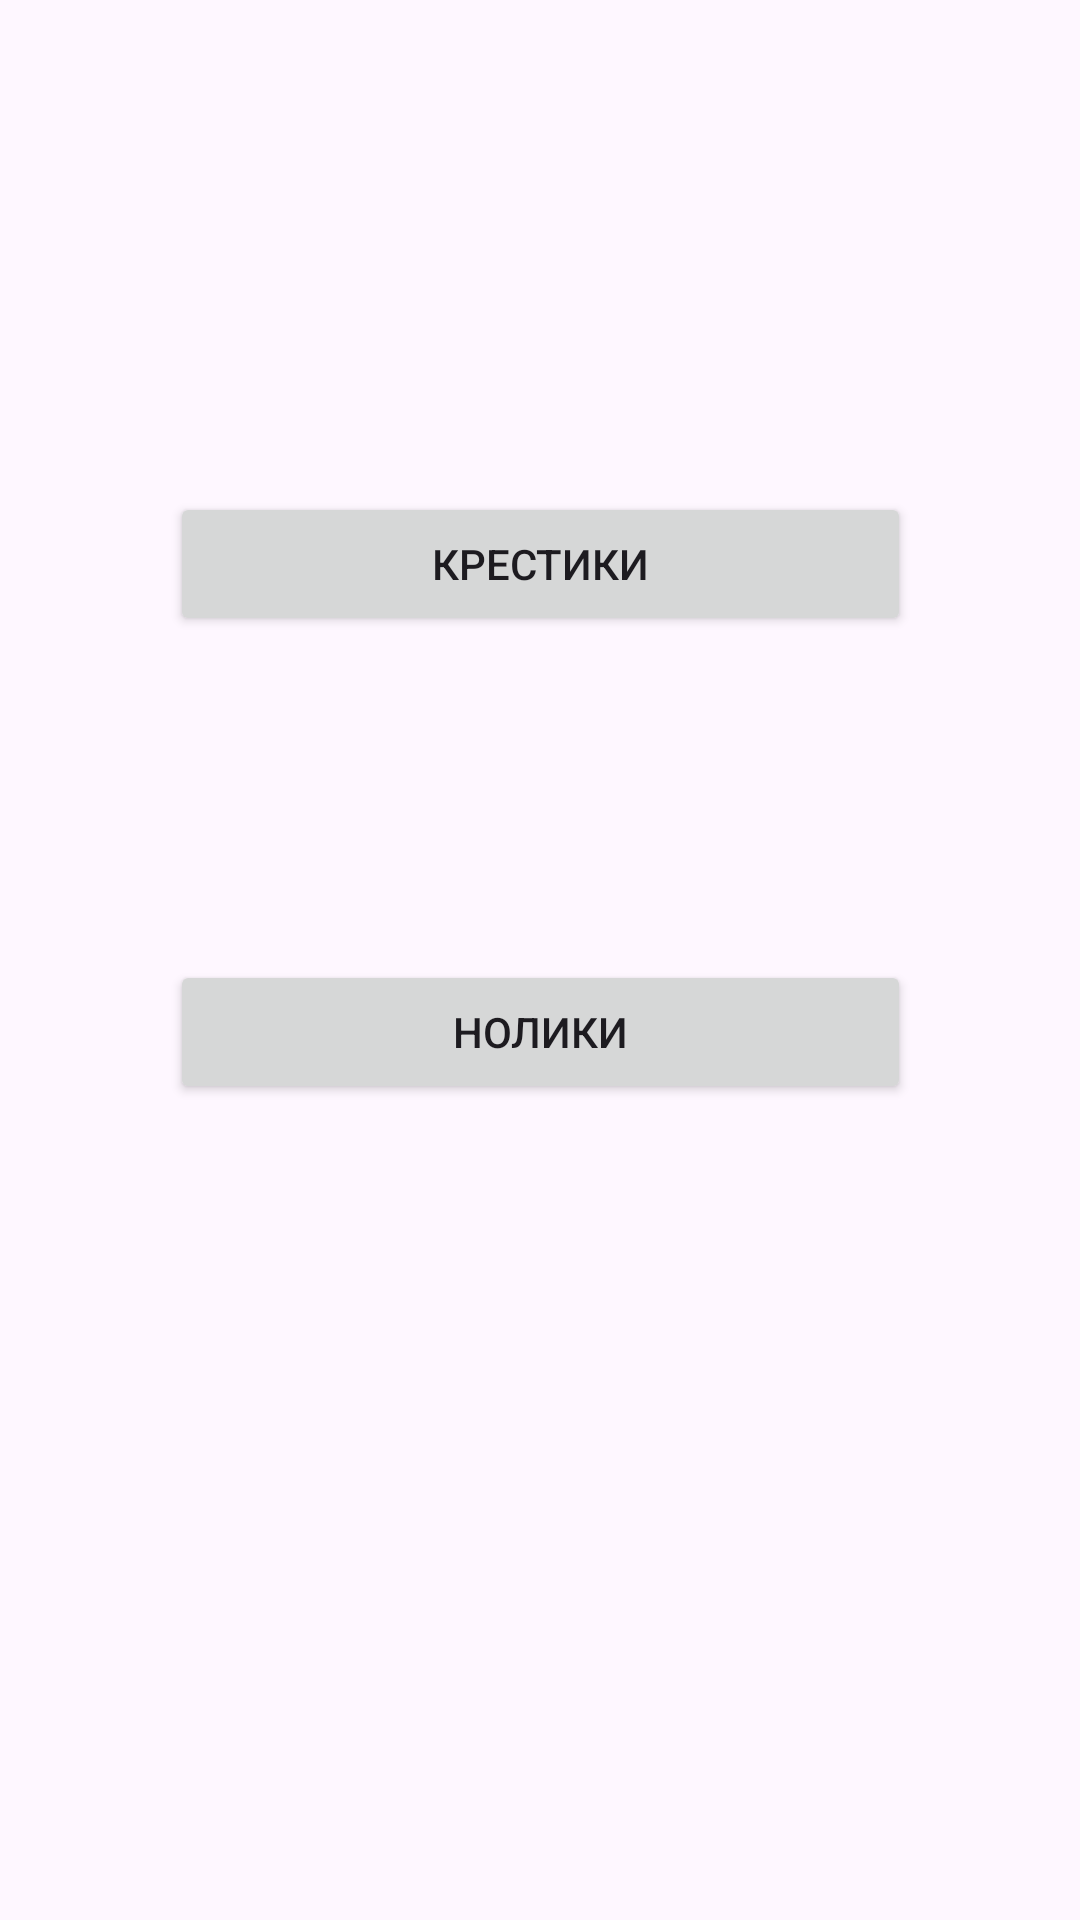

Produce the Android XML layout that renders to this screen, including the resource entries it uses.
<!-- AndroidManifest.xml: application theme Base.Theme.Light.TicTacToe -->
<!-- res/layout/activity_choose_side.xml -->
<?xml version="1.0" encoding="utf-8"?>
<androidx.constraintlayout.widget.ConstraintLayout xmlns:android="http://schemas.android.com/apk/res/android"
    xmlns:app="http://schemas.android.com/apk/res-auto"
    xmlns:tools="http://schemas.android.com/tools"
    android:layout_width="match_parent"
    android:layout_height="match_parent"
    tools:context=".activities.ChooseSideActivity">

    <Button
        android:id="@+id/cross_btn"
        android:layout_width="247dp"
        android:layout_height="48dp"
        android:layout_marginTop="164dp"
        android:text="@string/cross"
        app:layout_constraintEnd_toEndOf="parent"
        app:layout_constraintStart_toStartOf="parent"
        app:layout_constraintTop_toTopOf="parent" />

    <Button
        android:id="@+id/zero_btn"
        android:layout_width="247dp"
        android:layout_height="48dp"
        android:layout_marginTop="320dp"
        android:text="@string/zero"
        app:layout_constraintEnd_toEndOf="parent"
        app:layout_constraintStart_toStartOf="parent"
        app:layout_constraintTop_toTopOf="parent" />
</androidx.constraintlayout.widget.ConstraintLayout>
<!-- resources referenced by this layout -->
<resources>
  <string name="cross">Крестики</string>
  <string name="zero">Нолики</string>
  <style name="Base.Theme.Light.TicTacToe" parent="Theme.Material3.Light.NoActionBar">
          <item name="colorPrimary">@color/dark_green</item>
  
      </style>
  <color name="dark_green">#609C25</color>
</resources>
